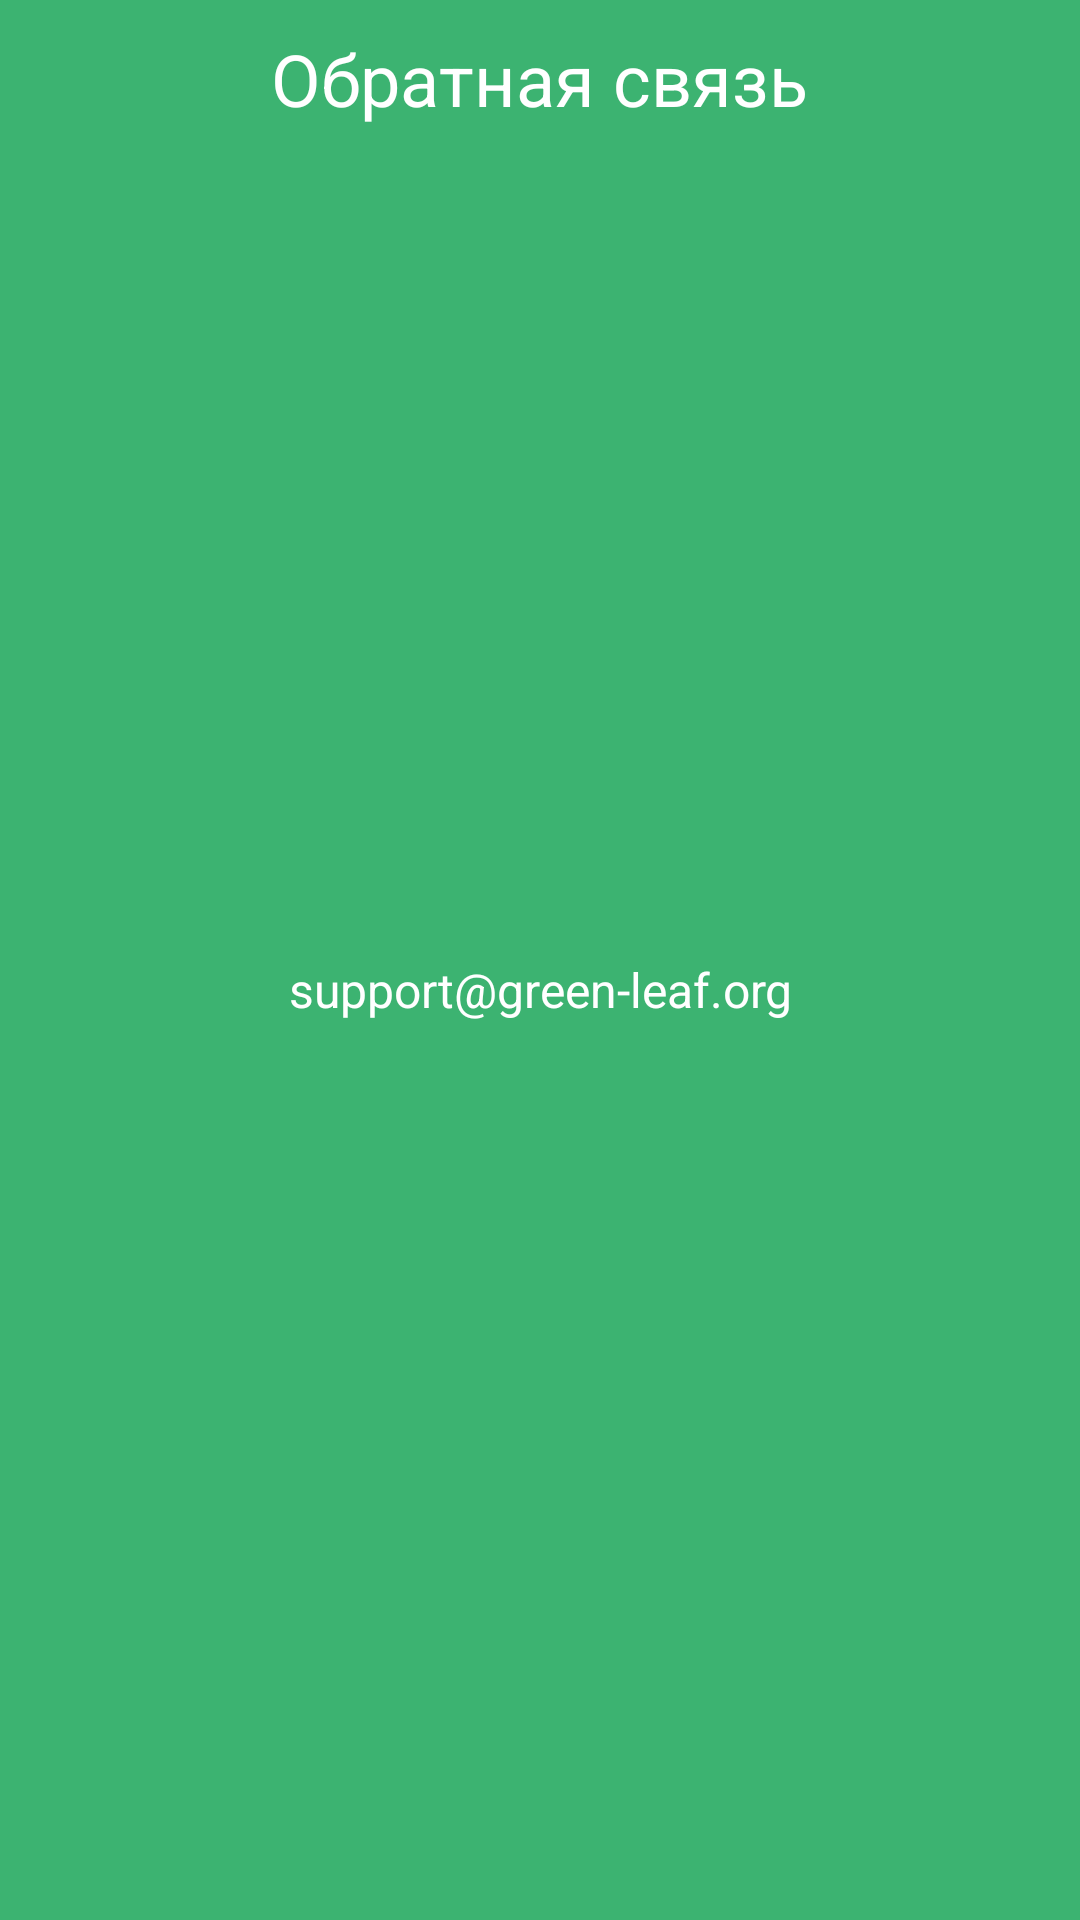

The Android layout XML behind this screen, and the referenced resources:
<!-- AndroidManifest.xml: application theme Theme.GreenLeaf -->
<!-- res/layout/fragment_feedback.xml -->
<FrameLayout xmlns:android="http://schemas.android.com/apk/res/android"
    android:layout_width="match_parent"
    android:layout_height="match_parent"
    android:background="#3CB371">

    <TextView
        android:layout_width="wrap_content"
        android:layout_height="wrap_content"
        android:layout_gravity="center|top"
        android:layout_marginTop="10dp"
        android:text="Обратная связь"
        android:textAlignment="center"
        android:textColor="@color/white"
        android:textSize="24sp" />

    <TextView
        android:layout_width="wrap_content"
        android:layout_height="wrap_content"
        android:layout_gravity="center"
        android:layout_marginTop="10dp"
        android:text="support@green-leaf.org"
        android:textAlignment="center"
        android:textColor="@color/white"
        android:textSize="16sp" />


</FrameLayout>
<!-- resources referenced by this layout -->
<resources>
  <color name="white">#FFFFFFFF</color>
</resources>
